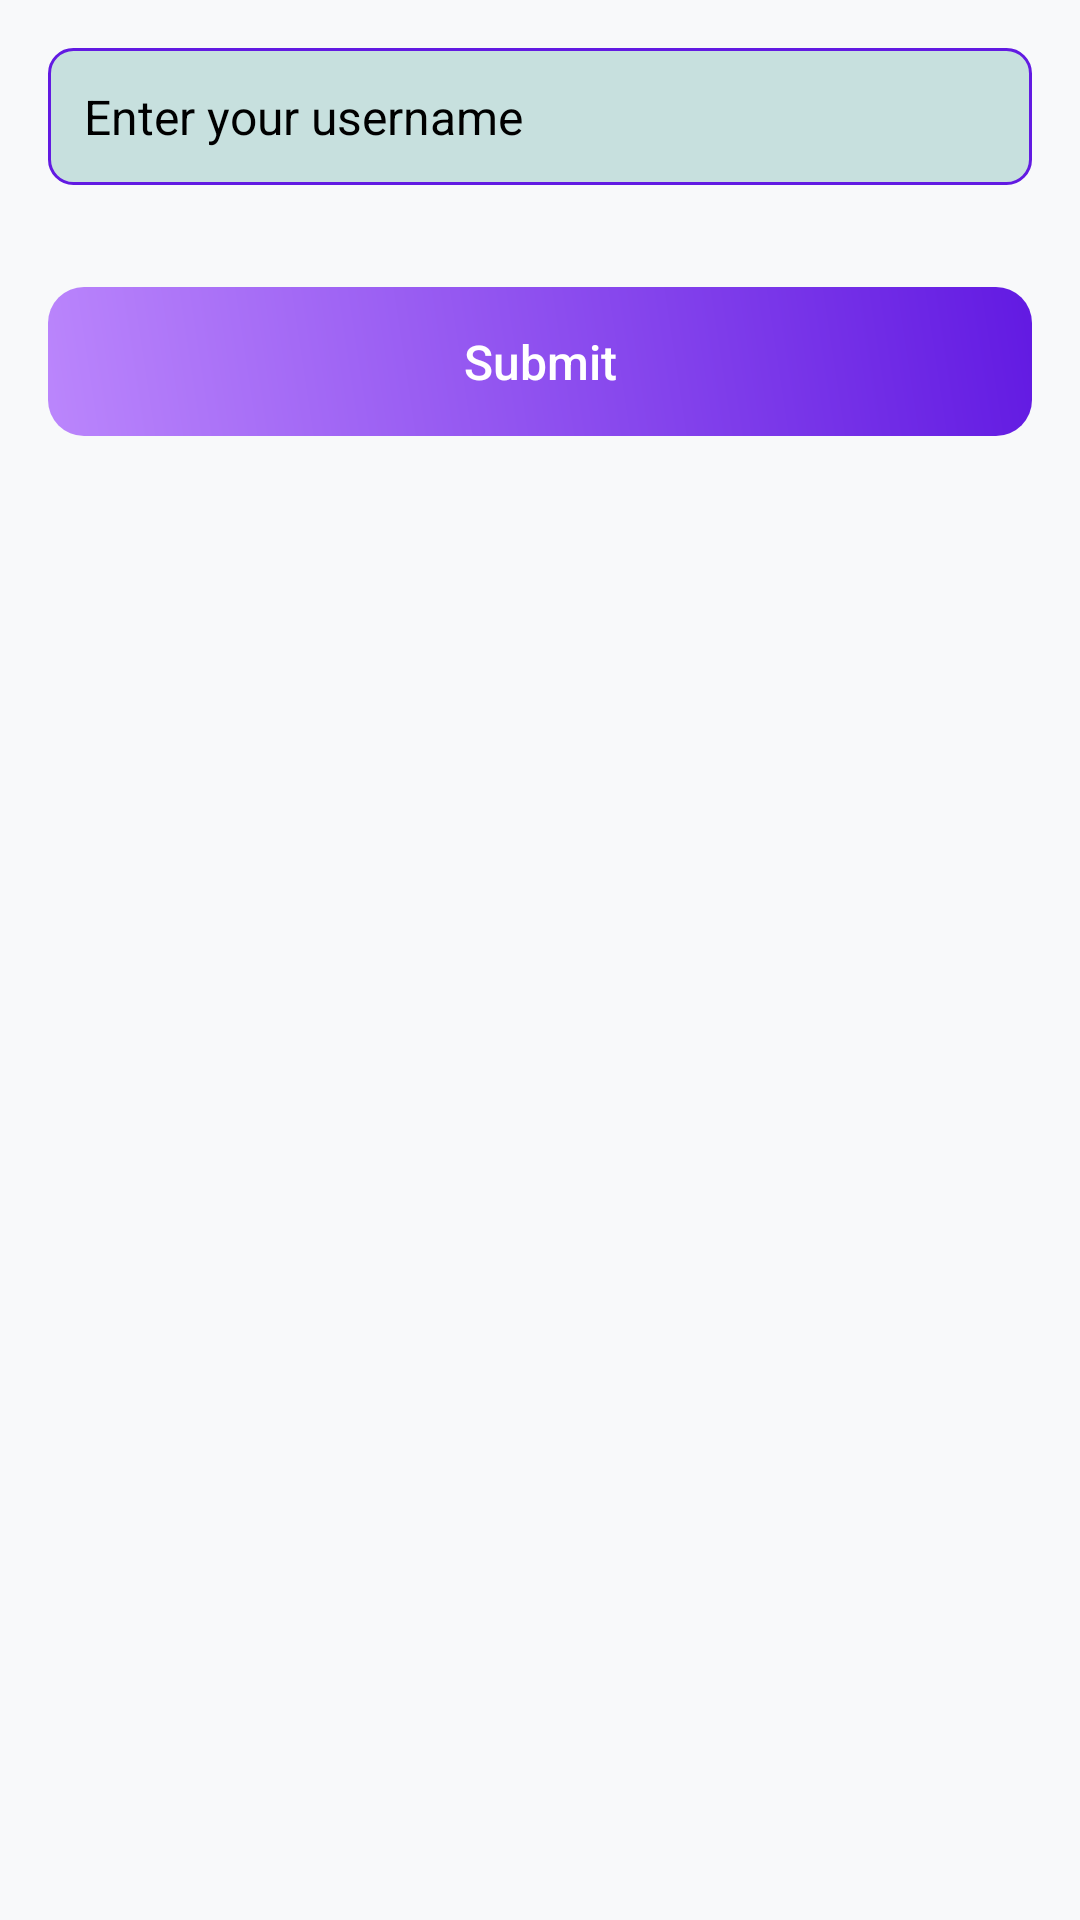

Produce the Android XML layout that renders to this screen, including the resource entries it uses.
<!-- AndroidManifest.xml: application theme Theme.Offlinechatapp -->
<!-- res/layout/activity_username.xml -->
<?xml version="1.0" encoding="utf-8"?>
<LinearLayout xmlns:android="http://schemas.android.com/apk/res/android"
    xmlns:tools="http://schemas.android.com/tools"
    android:layout_width="match_parent"
    android:layout_height="match_parent"
    android:orientation="vertical"
    android:padding="16dp"
    android:background="@color/backgroundColor"
    tools:context=".YourActivity">

    
    <EditText
        android:id="@+id/edtUsername"
        android:layout_width="match_parent"
        android:layout_height="wrap_content"
        android:hint="Enter your username"
        android:background="@drawable/rounded_edittext"
        android:padding="12dp"
        android:textColor="@color/black"
        android:textColorHint="@color/black"
        android:layout_marginBottom="16dp"
        android:textSize="16sp"/>

    
    <Button
        android:id="@+id/btnSubmit"
        android:layout_width="match_parent"
        android:layout_height="wrap_content"
        android:text="Submit"
        android:textColor="@android:color/white"
        android:background="@drawable/gradient_button"
        android:padding="16dp"
        android:textSize="16sp"
        android:textAllCaps="false"
        android:layout_marginTop="16dp"/>
</LinearLayout>
<!-- resources referenced by this layout -->
<resources>
  <color name="backgroundColor">#F8F9FA</color>
  <color name="black">#FF000000</color>
  <!-- drawable gradient_button (drawable) -->
  <?xml version="1.0" encoding="utf-8"?>
  <layer-list xmlns:android="http://schemas.android.com/apk/res/android">
      
      <item>
          <shape android:shape="rectangle">
              <solid android:color="#00000000"/> 
              <corners android:radius="12dp"/>
              <padding android:left="0dp" android:top="2dp" android:right="0dp" android:bottom="2dp"/>
              <size android:width="match_parent" android:height="wrap_content"/>
              <gradient
                  android:startColor="#00000000"
                  android:endColor="#55000000"
                  android:angle="90"/>
          </shape>
      </item>
      
      <item>
          <shape android:shape="rectangle">
              <gradient
                  android:startColor="@color/buttonColorStart"
                  android:endColor="@color/buttonColorEnd"
                  android:angle="45"/>
              <corners android:radius="12dp"/>
          </shape>
      </item>
  </layer-list>
  <!-- drawable rounded_edittext (drawable) -->
  <?xml version="1.0" encoding="utf-8"?>
  <shape xmlns:android="http://schemas.android.com/apk/res/android">
      <solid android:color="#C7E0DE"/> 
      <corners android:radius="8dp"/> 
      <stroke android:width="1dp" android:color="@color/buttonColorEnd"/> 
  </shape>
  <style name="Theme.Offlinechatapp" parent="Theme.MaterialComponents.DayNight.DarkActionBar">
          
          <item name="colorPrimary">@color/purple_500</item>
          <item name="colorPrimaryVariant">@color/purple_700</item>
          <item name="colorOnPrimary">@color/white</item>
          
          <item name="colorSecondary">@color/teal_200</item>
          <item name="colorSecondaryVariant">@color/teal_700</item>
          <item name="colorOnSecondary">@color/black</item>
          
          <item name="android:statusBarColor">?attr/colorPrimaryVariant</item>
          
      </style>
  <color name="buttonColorStart">#BB86FC</color>
  <color name="buttonColorEnd">#621AE2</color>
  <color name="purple_500">#FF6200EE</color>
  <color name="purple_700">#FF3700B3</color>
  <color name="white">#FFFFFFFF</color>
  <color name="teal_200">#FF03DAC5</color>
  <color name="teal_700">#FF018786</color>
</resources>
